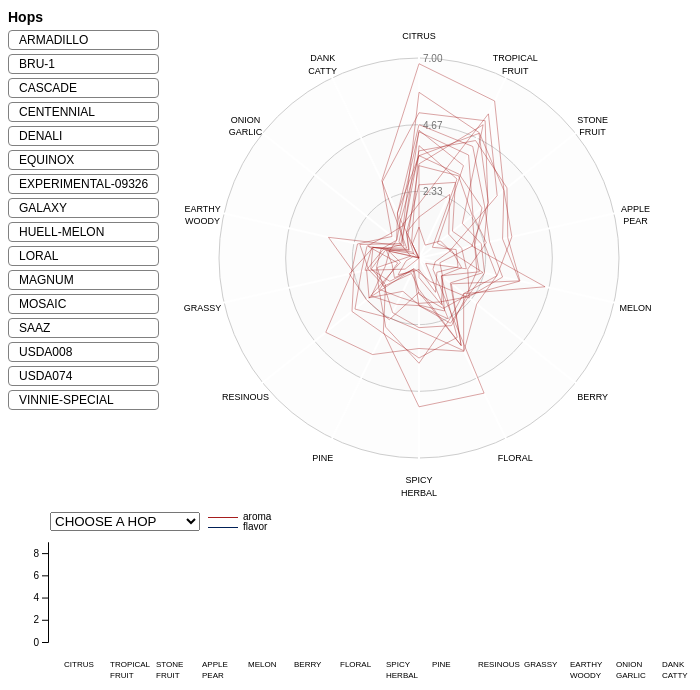
D3 v4 page, settled after 480 driven frames (8 s of simulated time); the page loaded 1 data file(s).


        var viz = d3.select("#vizId")
            .style("font-family", "sans-serif");
        viz.append("div")
            .attr("id", "optionsId")
            .style("margin-bottom", "20px");
        viz.append("div")
            .attr("id", "legendId")
            .style("display", "inline-block")
            .style("vertical-align", "top")
            .style("margin-right", "10px");
        viz.append("div")
            .attr("id", "radarChartId")
            .style("display", "inline-block");
        viz.append("div")
            .attr("id", "barChartId");

        d3.select("#optionsId")
            .html(
            '<fieldset name="Options" style="display: inline-block"><input type="radio" class="senseOption" name="sense" value="aroma" checked> Show average <span class="senseLabel">AROMA</span> ratings<br><input type="radio" class="senseOption" name="sense" value="flavor"> Show average <span class="senseLabel">FLAVOR</span> ratings<br><br><input type="checkbox" id="hideHops">Hide unselected hops</fieldset>'
        )

        // The basic code for the radar chart was written by Nadieh Bremer (visualcinnamon.com).
        // See the Block here: http://bl.ocks.org/nbremer/21746a9668ffdf6d8242
        // and Nadieh's blog post here: https://www.visualcinnamon.com/2015/10/different-look-d3-radar-chart.html
        // Much of RadarChart has been omitted, and the general use has been modified to
        // facilitate this visualization. Config variable names have been added and changed, so re-use with caution.
        // (Her design in turn was based on alangrafu's radar-chart-d3: https://github.com/alangrafu/radar-chart-d3)

        ////////////////////////////////////////////////////////////////
        //                RADAR VARIABLES AND CHART                   //
        ////////////////////////////////////////////////////////////////

        var cfg = {
            w: 400, //Width of the circle
            h: 400, //Height of the circle
            margin: {
                top: 50,
                right: 50,
                bottom: 50,
                left: 50
            }, //The margins of the SVG
            levels: 3, //How many levels or inner circles should there be drawn
            maxValue: 7, //What is the value that the biggest circle will represent
            labelFactor: 1.11, //How much farther than the radius of the outer circle should the labels be placed
            wrapWidth: 50, //The number of pixels after which a label needs to be given a new line
            opacityArea: 0.35, //The opacity of the area of the blob
            dotRadius: 4, //The size of the colored circles of each blog
            opacityCircles: 0.05, //The opacity of the circles of each blob
            strokeWidth: 1, //The width of the stroke around each blob
            roundStrokes: false, //If true the area and stroke will follow a round path (cardinal-closed)
            // color: d3.scaleOrdinal(d3.schemeCategory20), //Color function
            radarColor: {
                show: {
                    flavor: "#002057",
                    aroma: "#a61e1e"
                },
                hide: {
                    flavor: "none",
                    aroma: "none"
                }
            },
            radarOpacity: 0.4
        };

        var dims = ['CITRUS', 'TROPICAL FRUIT', 'STONE FRUIT', 'APPLE-PEAR',
                'MELON', 'BERRY', 'FLORAL', 'SPICY-HERBAL', 'PINE', 'RESINOUS',
                'GRASSY', 'EARTHY-WOODY', 'ONION-GARLIC', 'DANK-CATTY'
            ],
            senses = ["aroma", "flavor"];

        var maxValue = cfg.maxValue,
            allAxis = dims, //Names of each axis
            total = allAxis.length, //The number of different axes
            radius = Math.min(cfg.w / 2, cfg.h / 2), //Radius of the outermost circle
            angleSlice = Math.PI * 2 / total; //The width in radians of each "slice"

        var showOrHide = "show",
            // selectedSense = d3.select("input[name='sense']:checked").property("value"),
            selectedSense,
            vizStatus = {},
            nSel = 0;

        var colorList = ["#258000", "#e4a400", "#5700af"],
            colorStatus = {};
        colorList.forEach(function(c) {
            colorStatus[c] = 0;
        });

        function pickColor() {
            var c;
            for (i = 0; i < colorList.length; i++) {
                c = colorList[i]
                if (!colorStatus[c]) {
                    colorStatus[c] = 1;
                    return c;
                }
            }
            return;
        }

        //Scale for the radius
        var rScale = d3.scaleLinear()
            .range([0, radius])
            .domain([0, maxValue]);

        //Initiate the radar chart SVG
        var g = d3.select("#radarChartId").append("svg")
            .attr("width", cfg.w + cfg.margin.left + cfg.margin.right)
            .attr("height", cfg.h + cfg.margin.top + cfg.margin.bottom)
            .append("g")
            .attr("transform", "translate(" + (cfg.w / 2 + cfg.margin.left) + "," + (cfg.h / 2 + cfg.margin.top) + ")");

        //Wrapper for the grid & axes
        var axisGrid = g.append("g").attr("class", "axisWrapper");

        //Draw the background circles
        axisGrid.selectAll(".levels")
            .data(d3.range(1, (cfg.levels + 1)).reverse())
            .enter()
            .append("circle")
            .attr("class", "gridCircle")
            .attr("r", function(d, i) {
                return radius / cfg.levels * d;
            })
            .style("fill", "#CDCDCD")
            .style("stroke", "#CDCDCD")
            .style("fill-opacity", cfg.opacityCircles);

        //Text indicating at what % each level is
        axisGrid.selectAll(".axisLabel")
            .data(d3.range(1, (cfg.levels + 1)).reverse())
            .enter().append("text")
            .attr("class", "axisLabel")
            .attr("x", 4)
            .attr("y", function(d) {
                return -d * radius / cfg.levels;
            })
            .attr("dy", "0.4em")
            .style("font-size", "10px")
            .attr("fill", "#737373")
            .text(function(d, i) {
                return d3.format(".2f")(maxValue * d / cfg.levels);
            });

        //Create the straight lines radiating outward from the center
        var axis = axisGrid.selectAll(".axis")
            .data(allAxis)
            .enter()
            .append("g")
            .attr("class", "axis");
        //Append the lines
        axis.append("line")
            .attr("x1", 0)
            .attr("y1", 0)
            .attr("x2", function(d, i) {
                return rScale(maxValue * 1.1) * Math.cos(angleSlice * i - Math.PI / 2);
            })
            .attr("y2", function(d, i) {
                return rScale(maxValue * 1.1) * Math.sin(angleSlice * i - Math.PI / 2);
            })
            .attr("class", "line")
            .style("stroke", "white")
            .style("stroke-width", "2px");

        //Append the labels at each axis
        axis.append("text")
            .attr("class", "legend")
            .style("font-size", "9px")
            .attr("text-anchor", "middle")
            .attr("dy", "0.35em")
            .attr("x", function(d, i) {
                return rScale(maxValue * cfg.labelFactor) * Math.cos(angleSlice * i - Math.PI / 2);
            })
            .attr("y", function(d, i) {
                return rScale(maxValue * cfg.labelFactor) * Math.sin(angleSlice * i - Math.PI / 2);
            })
            .text(function(d) {
                return d
            })
            .call(wrap, cfg.wrapWidth);

        var radarLine = d3.radialLine()
            // .interpolate("linear-closed")
            .radius(function(d) {
                return rScale(d.value);
            })
            .angle(function(d, i) {
                return i * angleSlice;
            })
            .curve(d3.curveLinearClosed); // new version of interpolation I think

        function extractAvgs(hopData, sense) {
            return hopData.data.map(function(d) {
                return {
                    axis: d.dimension,
                    value: d3.mean(d[sense])
                }
            })
        }

        ////////////////////////////////////////////////////////////////

        ////////////////////////////////////////////////////////////////
        //                BARPLOT VARIABLES AND CHART                 //
        ////////////////////////////////////////////////////////////////
        var barCfg = {
            margin: {
                top: 30,
                right: 20,
                bottom: 50,
                left: 50
            },
            width: 650,
            height: 100,
        }

        var xDim = d3.scaleBand()
            .domain(dims)
            .rangeRound([0, barCfg.width])
            .paddingInner(0.15);

        var xSense = d3.scaleBand()
            .domain(senses)
            .rangeRound([0, xDim.bandwidth()])
            .paddingOuter(0.4);

        var dataRadius = xSense.bandwidth() / 5,
            barWidth = dataRadius * 3
        barHeight = 4;

        var y = d3.scaleLinear()
            .domain([0, 9])
            .range([barCfg.height, 0])

        var yAxis = d3.axisLeft(y)
            .ticks(3)
            .tickSizeOuter(0);

        var t = d3.transition().duration(200);

        d3.select("#barChartId").append("select")
            .attr("id", "barPlotSelector")
            .style("width", "150px")
            .style("position", "absolute")
            .style("left", barCfg.margin.left + "px")
            .on("change", function() {
                plotBars(d3.select(this).property("value"))
            })
            .append("option")
            .attr("value", "")
            .html("CHOOSE A HOP");

        var barPlot = d3.select("#barChartId").append("svg")
            .attr("width", barCfg.width + barCfg.margin.left + barCfg.margin.right)
            .attr("height", barCfg.height + barCfg.margin.top + barCfg.margin.bottom)
            .append("g")
            .attr("transform", "translate(" + barCfg.margin.left + "," + barCfg.margin.top + ")");

        var barLegends = barPlot.append("g")
            .attr("transform", "translate(150," + (5 - barCfg.margin.top) + ")")
            .selectAll(".barLegendLine")
            .data(senses).enter()
            .append("g")
            .attr("transform", function(d, i) {
                return "translate(0," + 10 * i + ")"
            });

        barLegends.append("rect")
            .attr("width", 30)
            .attr("height", 1)
            .style("fill", function(d) {
                return cfg.radarColor["show"][d];
            });
        barLegends.append("text")
            .attr("transform", "translate(35, 3)")
            .style("font-size", "10px")
            .text(function(d) {
                return d;
            })

        barPlot.selectAll(".dimLabel")
            .data(dims)
            .enter()
            .append("text")
            .attr("x", function(d) {
                return xDim(d);
            })
            .attr("y", barCfg.height + barCfg.margin.bottom / 2)
            .text(function(d) {
                return d;
            })
            .attr("text-anchor", "start")
            .attr("font-size", 8)
            .attr("dy", 0)
            .call(wrap, xDim.bandwidth());

        barPlot.append("g")
            .attr("transform", "translate(-10, 0)")
            .call(yAxis);

        barPlot.selectAll(".dimBox")
            .data(dims, function(d) {
                return d;
            })
            .enter()
            .append("g")
            .attr("class", "dimBox")
            .attr("transform", function(d) {
                return "translate(" + xDim(d) + ",0)";
            });

        // function to plot radar data the first time
        function setupRadar() {
            selectedSense = d3.select("input[name='sense']:checked").property("value");
            d3.json("hop_data/all_hop_data.json", function(data) {

                data.forEach(function(d) {
                    vizStatus[d.hop] = null;
                });

                // var labelSpacing = (cfg.h + cfg.margin.top + cfg.margin.bottom) / (data.length + 1)

                var blobWrapper = g.selectAll(".radarWrapper")
                    .data(data, function(d, i) {
                        return d.hop;
                    });

                blobWrapper
                    .enter().append("g")
                    .attr("class", "radarWrapper")
                    .append("path")
                    .attr("class", "radarStroke")
                    .attr("id", function(d) {
                        return d.hop + "Radar";
                    })
                    .attr("d", function(d, i) {
                        return radarLine(extractAvgs(d, selectedSense));
                    })
                    .style("stroke-opacity", cfg.radarOpacity)
                    .style("stroke", cfg.radarColor[showOrHide][selectedSense])
                    .style("stroke-width", cfg.strokeWidth)
                    .style("fill", "none")
                    .on("mouseover", function(d) {
                        if (!vizStatus[d.hop]) {
                            alterRadar(this.id, "black", 4, 1.0);
                        }
                        tooltip.html(d.hop.toUpperCase())
                            .style("opacity", 1.0)
                            .style("left", (d3.event.pageX + 10) + "px")
                            .style("top", (d3.event.pageY) + "px");
                    })
                    .on("mouseout", function(d) {
                        tooltip.style("opacity", 0);
                        if (!vizStatus[d.hop]) {
                            alterRadar(this.id, cfg.radarColor[showOrHide][selectedSense], cfg.strokeWidth, cfg.radarOpacity);
                        }
                    });

                var legend = d3.select("#legendId");
                legend.append("span")
                    .html("Hops")
                    .style("font-weight", "bold")
                    .style("font-size", "14px");

                var hopLabels = legend.selectAll(".hopLabel")
                    .data(data.map(function(d) {
                        return d.hop;
                    }), function(d) {
                        return d;
                    })
                    .enter().append("li")
                    .attr("class", "hopLabel")
                    .style("cursor", "pointer")
                    .style("list-style", "none")
                    .style("font-size", "12px")
                    .style("padding", "2px 10px")
                    .style("margin", "4px 0px")
                    .style("border", "1px solid grey")
                    .style("border-radius", "4px")
                    .html(function(d) {
                        return d.toUpperCase();
                    })
                    .on("mouseover", function(d, i) {
                        if (!vizStatus[d]) {
                            d3.select(this).style("background-color", "#a4a4a4")
                            alterRadar(d + "Radar", "black", 4, 1.0)
                        }
                    })
                    .on("mouseout", function(d, i) {
                        d3.select(this).style("background-color", "white")
                        if (!vizStatus[d]) {
                            alterRadar(d + "Radar", cfg.radarColor[showOrHide][selectedSense], cfg.strokeWidth, cfg.radarOpacity)
                        }
                    })
                    .on("click", function(d, i) {
                        var truth = vizStatus[d]
                        var label = d3.select(this);

                        if (!truth) {
                            var color = pickColor();
                            if (!color) alert("You can select a max of 3 hops.");
                            else {
                                label.style("background-color", "white")
                                    .style("color", color) // if using li elements
                                    .style("font-weight", "bold");
                                alterRadar(d + "Radar", color, 4, 1.0);
                                d3.select("#barPlotSelector").property("value", d);
                                plotBars(d);
                                vizStatus[d] = color;
                            }
                        } else {
                            colorStatus[truth] = 0;
                            label.style("color", "black") // if using li elements
                            label.style("font-weight", "normal")
                            alterRadar(d + "Radar", cfg.radarColor[showOrHide][selectedSense], cfg.strokeWidth, cfg.radarOpacity)
                            vizStatus[d] = null;
                        }
                    });

                d3.select("#barPlotSelector").selectAll(".hopOption")
                    .data(data)
                    .enter()
                    .append("option")
                    .attr("class", "hopOption")
                    .attr("value", function(d) {
                        return d.hop;
                    })
                    .html(function(d) {
                        return d.hop.toUpperCase();
                    });
            }) //json callback
        } // addData

        var tooltip = d3.select("body").append("div")
            .attr("class", "tooltip")
            .style("position", "absolute")
            .style("text-align", "center")
            .style("vertical-align", "middle")
            .style("width", "auto")
            .style("height", "auto")
            .style("padding", "8px 5px")
            .style("font", "12px sans-serif")
            .style("color", "white")
            .style("background", "black")
            .style("border", "0px")
            .style("border-radius", "8px")
            .style("pointer-events", "none")
            .style("opacity", 0);

        // show/hide unselected hops based on checkbox
        d3.select("#hideHops")
            .property("checked", false)
            .on("change", function() {
                checked = d3.select(this).property("checked");
                showOrHide = checked ? "hide" : "show";
                d3.selectAll(".radarStroke").each(function(d) {
                    if (!vizStatus[d.hop]) d3.select(this).style("stroke", cfg.radarColor[showOrHide][selectedSense]);
                });
            });

        // plot radars based on sense/aroma option
        d3.selectAll(".senseOption")
            .on("change", function() {
                selectedSense = d3.select("input[name='sense']:checked").property("value");
                plotRadars(selectedSense);
            });

        d3.selectAll(".senseLabel")
            .style("font-weight", "bold")
            .style("color", function() {
                return cfg.radarColor["show"][d3.select(this).html().toLowerCase()]
            });

        // function to plot sense or aroma data and appropriate color
        function plotRadars(sense) {
            d3.selectAll(".radarStroke")
                .attr("d", function(d) {
                    return radarLine(extractAvgs(d, sense));
                })
                // .style("stroke", cfg.radarColor[showOrHide][sense])
                .style("stroke", function(d) {
                    return vizStatus[d.hop] ? d3.select(this).style("stroke") : cfg.radarColor[showOrHide][sense]
                })
        }

        // function to modify look of radar based on selection/hovering
        function alterRadar(hopId, color, thickness, opacity) {
            d3.select("#" + hopId)
                .style("stroke-width", thickness)
                .style("stroke", color)
                .style("stroke-opacity", opacity);
        }

        // function to plot bar data
        function plotBars(hop) {

            if (!hop) {
                d3.selectAll(".senseData").selectAll("*").remove();
                return;
            }

            var hopData = d3.select("#" + hop + "Radar").datum();
            var dimBoxes = d3.selectAll(".dimBox")
                // .data(hopData.data, function(d) { return d.dimension; });
                .data(hopData.data);

            var senseGroups = dimBoxes.selectAll(".senseData")
                .data(function(d) {
                    return senses.map(function(s) {
                        return {
                            sense: s,
                            values: d[s]
                        };
                    })
                });

            senseGroups.enter()
                .append("g")
                .attr("class", function(d) {
                    return "senseData " + d.sense + "Data";
                })
                .attr("transform", function(d) {
                    return "translate(" + xSense(d.sense) + ",0)";
                });

            senseGroups = d3.selectAll(".senseData");

            var meanBars = senseGroups.selectAll(".meanBar")
                .data(function(d) {
                    return [{
                        sense: d.sense,
                        avg: d3.mean(d.values)
                    }];
                });

            meanBars.enter()
                .append("rect")
                .classed("meanBar", 1)
                .attr("x", -barWidth / 2)
                .attr("width", barWidth)
                .style("fill", "white")
                .style("stroke", function(d) {
                    return cfg.radarColor["show"][d.sense]
                })
                .on("mouseover", function(d) {
                    tooltip.html(d3.format("0.2f")(d.avg))
                        .style("opacity", 1.0)
                        .style("left", (d3.event.pageX + 10) + "px")
                        .style("top", (d3.event.pageY) + "px");
                })
                .on("mouseout", function() {
                    tooltip.style("opacity", 0);
                })
                .merge(meanBars)
                .transition(t)
                .attr("y", function(d) {
                    return y(d.avg)
                })
                .attr("height", function(d) {
                    return y(0) - y(d.avg)
                });

            var dataPoints = senseGroups.selectAll(".dataPoint")
                .data(function(d) {
                    return d.values;
                });
            dataPoints.exit().transition(t).remove();

            dataPoints.enter()
                .append("circle")
                .classed("dataPoint", 1)
                .attr("r", dataRadius)
                .attr("fill", "black")
                .attr("fill-opacity", 0.1)
                .merge(dataPoints)
                .transition(t)
                .attr("cy", function(d) {
                    return y(d);
                });

        }

        setupRadar();

        //Modified from http://bl.ocks.org/mbostock/7555321
        //Wraps SVG text
        function wrap(text, width) {
            text.each(function() {
                var text = d3.select(this),
                    words = text.text().split(/[\s\-]/).reverse(),
                    word,
                    line = [],
                    lineNumber = 0,
                    lineHeight = 1.4, // ems
                    y = text.attr("y"),
                    x = text.attr("x"),
                    dy = parseFloat(text.attr("dy")),
                    tspan = text.text(null).append("tspan").attr("x", x).attr("y", y).attr("dy", dy + "em");

                while (word = words.pop()) {
                    line.push(word);
                    tspan.text(line.join(" "));
                    if (tspan.node().getComputedTextLength() > width && line.length > 1) {
                        // second condition in previous line was needed to avoid empty lines when first word is too long
                        line.pop();
                        tspan.text(line.join(" "));
                        line = [word];
                        tspan = text.append("tspan").attr("x", x).attr("y", y).attr("dy", ++lineNumber * lineHeight + dy + "em").text(word);
                    }
                }
            });
        }
    

### data: hop_data/all_hop_data.json
[
 {
  "data": [
   {
    "flavor": "[... 17 items]",
    "dimension": "CITRUS",
    "aroma": "[... 17 items]"
   },
   {
    "flavor": "[... 17 items]",
    "dimension": "TROPICAL FRUIT",
    "aroma": "[... 17 items]"
   },
   {
    "flavor": "[... 17 items]",
    "dimension": "STONE FRUIT",
    "aroma": "[... 17 items]"
   },
   {
    "flavor": "[... 17 items]",
    "dimension": "APPLE-PEAR",
    "aroma": "[... 17 items]"
   },
   {
    "flavor": "[... 17 items]",
    "dimension": "MELON",
    "aroma": "[... 17 items]"
   },
   {
    "flavor": "[... 17 items]",
    "dimension": "BERRY",
    "aroma": "[... 17 items]"
   },
   {
    "flavor": "[... 17 items]",
    "dimension": "FLORAL",
    "aroma": "[... 17 items]"
   },
   {
    "flavor": "[... 17 items]",
    "dimension": "SPICY-HERBAL",
    "aroma": "[... 17 items]"
   },
   "... 6 more items"
  ],
  "hop": "armadillo"
 },
 {
  "data": [
   {
    "flavor": "[... 19 items]",
    "dimension": "CITRUS",
    "aroma": "[... 19 items]"
   },
   {
    "flavor": "[... 19 items]",
    "dimension": "TROPICAL FRUIT",
    "aroma": "[... 19 items]"
   },
   {
    "flavor": "[... 19 items]",
    "dimension": "STONE FRUIT",
    "aroma": "[... 19 items]"
   },
   {
    "flavor": "[... 19 items]",
    "dimension": "APPLE-PEAR",
    "aroma": "[... 19 items]"
   },
   {
    "flavor": "[... 19 items]",
    "dimension": "MELON",
    "aroma": "[... 19 items]"
   },
   {
    "flavor": "[... 19 items]",
    "dimension": "BERRY",
    "aroma": "[... 19 items]"
   },
   {
    "flavor": "[... 19 items]",
    "dimension": "FLORAL",
    "aroma": "[... 19 items]"
   },
   {
    "flavor": "[... 19 items]",
    "dimension": "SPICY-HERBAL",
    "aroma": "[... 19 items]"
   },
   "... 6 more items"
  ],
  "hop": "bru-1"
 },
 {
  "data": [
   {
    "flavor": "[... 15 items]",
    "dimension": "CITRUS",
    "aroma": "[... 15 items]"
   },
   {
    "flavor": "[... 15 items]",
    "dimension": "TROPICAL FRUIT",
    "aroma": "[... 15 items]"
   },
   {
    "flavor": "[... 15 items]",
    "dimension": "STONE FRUIT",
    "aroma": "[... 15 items]"
   },
   {
    "flavor": "[... 15 items]",
    "dimension": "APPLE-PEAR",
    "aroma": "[... 15 items]"
   },
   {
    "flavor": "[... 15 items]",
    "dimension": "MELON",
    "aroma": "[... 15 items]"
   },
   {
    "flavor": "[... 15 items]",
    "dimension": "BERRY",
    "aroma": "[... 15 items]"
   },
   {
    "flavor": "[... 15 items]",
    "dimension": "FLORAL",
    "aroma": "[... 15 items]"
   },
   {
    "flavor": "[... 15 items]",
    "dimension": "SPICY-HERBAL",
    "aroma": "[... 15 items]"
   },
   "... 6 more items"
  ],
  "hop": "cascade"
 },
 {
  "data": [
   {
    "flavor": "[... 12 items]",
    "dimension": "CITRUS",
    "aroma": "[... 12 items]"
   },
   {
    "flavor": "[... 12 items]",
    "dimension": "TROPICAL FRUIT",
    "aroma": "[... 12 items]"
   },
   {
    "flavor": "[... 12 items]",
    "dimension": "STONE FRUIT",
    "aroma": "[... 11 items]"
   },
   {
    "flavor": "[... 12 items]",
    "dimension": "APPLE-PEAR",
    "aroma": "[... 12 items]"
   },
   {
    "flavor": "[... 12 items]",
    "dimension": "MELON",
    "aroma": "[... 12 items]"
   },
   {
    "flavor": "[... 12 items]",
    "dimension": "BERRY",
    "aroma": "[... 12 items]"
   },
   {
    "flavor": "[... 12 items]",
    "dimension": "FLORAL",
    "aroma": "[... 12 items]"
   },
   {
    "flavor": "[... 12 items]",
    "dimension": "SPICY-HERBAL",
    "aroma": "[... 12 items]"
   },
   "... 6 more items"
  ],
  "hop": "centennial"
 },
 {
  "data": [
   {
    "flavor": "[... 12 items]",
    "dimension": "CITRUS",
    "aroma": "[... 12 items]"
   },
   {
    "flavor": "[... 11 items]",
    "dimension": "TROPICAL FRUIT",
    "aroma": "[... 12 items]"
   },
   {
    "flavor": "[... 12 items]",
    "dimension": "STONE FRUIT",
    "aroma": "[... 12 items]"
   },
   {
    "flavor": "[... 12 items]",
    "dimension": "APPLE-PEAR",
    "aroma": "[... 12 items]"
   },
   {
    "flavor": "[... 12 items]",
    "dimension": "MELON",
    "aroma": "[... 12 items]"
   },
   {
    "flavor": "[... 12 items]",
    "dimension": "BERRY",
    "aroma": "[... 12 items]"
   },
   {
    "flavor": "[... 12 items]",
    "dimension": "FLORAL",
    "aroma": "[... 12 items]"
   },
   {
    "flavor": "[... 12 items]",
    "dimension": "SPICY-HERBAL",
    "aroma": "[... 12 items]"
   },
   "... 6 more items"
  ],
  "hop": "denali"
 },
 {
  "data": [
   {
    "flavor": "[... 17 items]",
    "dimension": "CITRUS",
    "aroma": "[... 17 items]"
   },
   {
    "flavor": "[... 17 items]",
    "dimension": "TROPICAL FRUIT",
    "aroma": "[... 17 items]"
   },
   {
    "flavor": "[... 17 items]",
    "dimension": "STONE FRUIT",
    "aroma": "[... 17 items]"
   },
   {
    "flavor": "[... 17 items]",
    "dimension": "APPLE-PEAR",
    "aroma": "[... 17 items]"
   },
   {
    "flavor": "[... 17 items]",
    "dimension": "MELON",
    "aroma": "[... 17 items]"
   },
   {
    "flavor": "[... 17 items]",
    "dimension": "BERRY",
    "aroma": "[... 17 items]"
   },
   {
    "flavor": "[... 17 items]",
    "dimension": "FLORAL",
    "aroma": "[... 17 items]"
   },
   {
    "flavor": "[... 17 items]",
    "dimension": "SPICY-HERBAL",
    "aroma": "[... 17 items]"
   },
   "... 6 more items"
  ],
  "hop": "equinox"
 },
 {
  "data": [
   {
    "flavor": "[... 10 items]",
    "dimension": "CITRUS",
    "aroma": "[... 10 items]"
   },
   {
    "flavor": "[... 10 items]",
    "dimension": "TROPICAL FRUIT",
    "aroma": "[... 10 items]"
   },
   {
    "flavor": "[... 10 items]",
    "dimension": "STONE FRUIT",
    "aroma": "[... 10 items]"
   },
   {
    "flavor": "[... 10 items]",
    "dimension": "APPLE-PEAR",
    "aroma": "[... 10 items]"
   },
   {
    "flavor": "[... 10 items]",
    "dimension": "MELON",
    "aroma": "[... 10 items]"
   },
   {
    "flavor": "[... 10 items]",
    "dimension": "BERRY",
    "aroma": "[... 10 items]"
   },
   {
    "flavor": "[... 10 items]",
    "dimension": "FLORAL",
    "aroma": "[... 10 items]"
   },
   {
    "flavor": "[... 10 items]",
    "dimension": "SPICY-HERBAL",
… [head cut at 6 KiB]